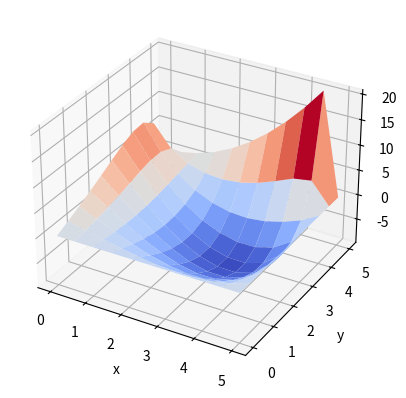

This figure's Python source:
import numpy as np
import matplotlib.pyplot as plt
from matplotlib import cm
from mpl_toolkits import mplot3d
# Lets define both Nuemann and Dirichlet conditions
# Poisson : u(xx) + u(yy) = xy
grid_points = np.zeros((11,11)) # Stencil of points
h = 0.5 # Step size
x = np.arange(0,5+h,h) # Change x,y to fit the meshgrid from the stencil
y = np.arange(0,5+h,h)
m,n = len(grid_points) - 1, len(grid_points[0]) - 1
# Dirichlet
for i in range(0,len(grid_points)):
    for j in range(0,len(grid_points[0])):
        grid_points[0][j] = 0
        grid_points[m][j] = x[j]**2
        grid_points[i][n] = 0
#print(grid_points)
# Lets assume that Nuemann conditions can only apply at a max of 2 surfaces(Grid faces)
# Neumann (lets apply this at the left surface):
neumann = []
for i in range(0,len(grid_points)):
    for j in range(0,len(grid_points[0])):
        if (i != 0) and (i != m) and j == 0: # Only applying neumann at the left surface
            nue = (i,j) # i represents y axis, j rep x axis (I know this is weird but its just a coding convention :) )
            neumann.append(nue)
#print(neumann) # nuemann is the index of the surfaces with nuemann conditions
# Points to evaluate
eva = []
g = grid_points.copy()
for i in range(0,m):
    for j in range(0,n):
        if i != 0 and j != 0:
            eva.append((i,j))
non_nue = len(eva) # Number of points that are not Nuemann condition points
for item in neumann:
    eva.append(item)
   
k = len(eva)

M = np.zeros((k,k))
B = np.zeros(k)
a = 0
for i in range(1,m):
    for j in range(1,n):
        B[a] = (h**2)*x[j]*y[i] # Change this based of RHS Poisson Equation
        a += 1

sumb = []
b = 0
for i in range(1,m):
    for j in range(1,n):
        list1 = [(i+1,j), (i,j+1), (i-1,j), (i,j-1), (i,j)]
        sumb.append(list1)
        # Populate the B matrix
        if (i-1) == 0:
            B[b] -= g[i-1][j]
        if (i+1) == m:
            B[b] -= g[i+1][j]
        if (j-1) == 0:
            B[b] -= g[i][j-1]
        if (j+1) == n:
            B[b] -= g[i][j+1]
        
        b += 1
#print(B)
for i in range(0,non_nue):
    for j in range(0,k):
        if eva[j] in sumb[i]:
            M[i][j] = 1

# Lets solve for Nuemann:
c = non_nue
for i in range(0,len(neumann)):
    s, t = neumann[i]
    B[c] = (h**2)*x[t]*y[s] - 6*h*y[s]
    nuenue = [(s,t),(s,t+1)]
    for j in range(0, k):
        if eva[j] in nuenue:
            M[c][j] = 2
        if (s+1,t) in neumann:
            M[c][non_nue+(i+1)] = 1
        if (s-1,t) in neumann:
            M[c][non_nue+(i-1)] = 1
    c += 1

# Diagonalise the matrix M with values of -4
for k in range(0,k):
    M[k][k] = -4

# Update B matrix again based off Dirichlet boundary conditions (# A more generalized approach)
d = non_nue
for i in range(1,m):
    list2 = [(i-1,0), (i+1,0)]
    if (i-1) == 0:
        B[d] -= g[i-1][0]
    if (i+1) == m:
        B[d] -= g[i+1][0]
    d += 1

#print(M)         
#print(B)

sol = np.linalg.solve(M,B)

#print(sol)

list2 = list(zip(eva,sol))
for i in range(0, len(list2)):
    p, q = list2[i][0]
    grid_points[p][q] = list2[i][1]
    
print(grid_points) # Prints out the meshgrid with the values of each point

# Lets surface plot this shit :)

X, Y = np.meshgrid(x,y)

fig = plt.figure()
ax = plt.axes(projection = '3d')
ax.plot_surface(X, Y, grid_points, rstride=1, cstride=1, cmap=cm.coolwarm, edgecolor = 'none')
ax.set_xlabel('x')
ax.set_ylabel('y')
ax.set_zlabel('f')
#ax.view_init(30,35) # Change the view direction

# Notes:
# The boundary conditions can be changed around to fit anything, this is a somewhat general code
# for example, you can tweak around with the Dirichlet conditions by changing some lines of code 
# or even simply changing the values
# The Nuemann boundary condition here is only applied to 1 surface as this is mostly the case
# in heat transfer problems, this can also be tweaked and changed.